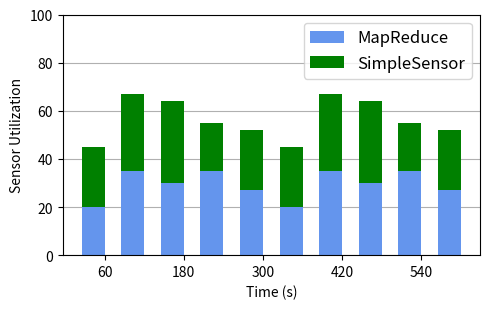

Recreate this plot in Python.
import matplotlib
import matplotlib.pyplot as plt
import numpy as np

plt.rcParams["figure.figsize"] = (5,3.2)
plt.rcParams['axes.axisbelow'] = True

width = 35  # the width of the bars

labels = ['1', '2', '3', '4', '5', '6', '7', '8', '9', '10']
labels_ints = [60 * int(l) - width/2 for l in labels]

men_means = [20, 35, 30, 35, 27, 20, 35, 30, 35, 27]
women_means = [25, 32, 34, 20, 25, 25, 32, 34, 20, 25]

x = np.arange(len(labels))  # the label locations

fig, ax = plt.subplots()
ax.bar(labels_ints, men_means, width, label='MapReduce', color='cornflowerblue')
ax.bar(labels_ints, women_means, width, label='SimpleSensor', bottom=men_means, color='green')
ax.set_ylim([0,100])
# ax.set_xlim([0,11])

# Add some text for labels, title and custom x-axis tick labels, etc.
ax.set_ylabel('Sensor Utilization')
ax.set_xlabel('Time (s)')
ax.yaxis.grid()
ax.set_xticks([60, 180, 300, 420, 540])
# ax.set_xticklabels([60 * l for l in labels_ints])
ax.legend(loc='upper right', prop={'size': 12})


# def autolabel(rects):
#     """Attach a text label above each bar in *rects*, displaying its height."""
#     for rect in rects:
#         height = rect.get_height()
#         ax.annotate('{}'.format(height),
#                     xy=(rect.get_x() + rect.get_width() / 2, height),
#                     xytext=(0, 3),  # 3 points vertical offset
#                     textcoords="offset points",
#                     ha='center', va='bottom')


# autolabel(rects1)
# autolabel(rects2)

fig.tight_layout()
# plt.show()
plt.savefig('cluster_util.png', bbox_inches='tight')